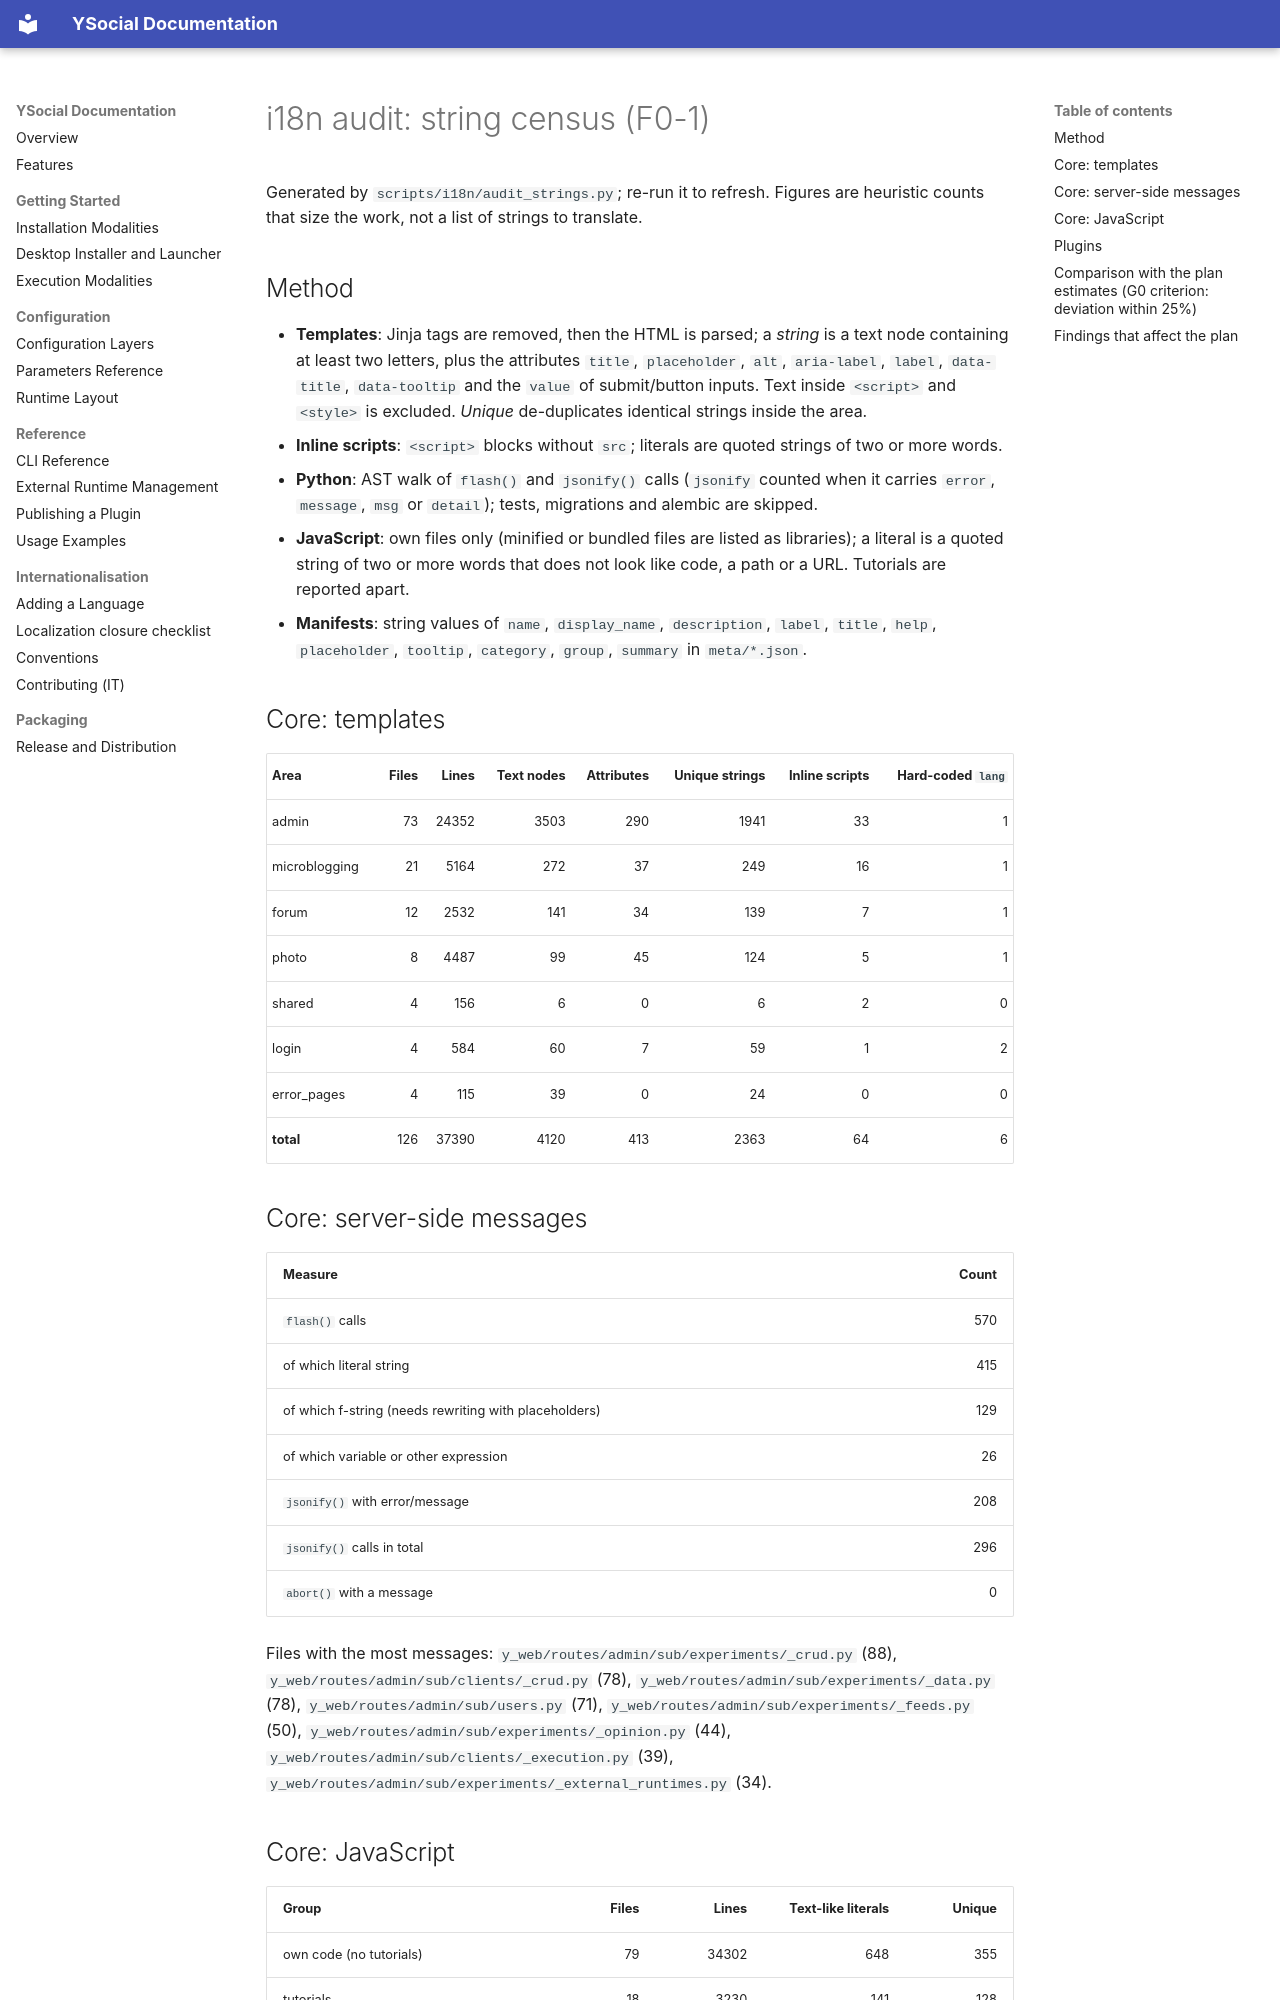

repository: YSocialTwin/YSocial · page: i18n/audit/index.html · generator: mkdocs

# i18n audit: string census (F0-1)

Generated by `scripts/i18n/audit_strings.py`; re-run it to refresh. Figures are heuristic counts that size the work, not a list of strings to translate.

## Method

- **Templates**: Jinja tags are removed, then the HTML is parsed; a *string* is a text node containing at least two letters, plus the attributes `title`, `placeholder`, `alt`, `aria-label`, `label`, `data-title`, `data-tooltip` and the `value` of submit/button inputs. Text inside `<script>` and `<style>` is excluded. *Unique* de-duplicates identical strings inside the area.
- **Inline scripts**: `<script>` blocks without `src`; literals are quoted strings of two or more words.
- **Python**: AST walk of `flash()` and `jsonify()` calls (`jsonify` counted when it carries `error`, `message`, `msg` or `detail`); tests, migrations and alembic are skipped.
- **JavaScript**: own files only (minified or bundled files are listed as libraries); a literal is a quoted string of two or more words that does not look like code, a path or a URL. Tutorials are reported apart.
- **Manifests**: string values of `name`, `display_name`, `description`, `label`, `title`, `help`, `placeholder`, `tooltip`, `category`, `group`, `summary` in `meta/*.json`.

## Core: templates

| Area | Files | Lines | Text nodes | Attributes | Unique strings | Inline scripts | Hard-coded `lang` |
|---|---:|---:|---:|---:|---:|---:|---:|
| admin | 73 | 24352 | 3503 | 290 | 1941 | 33 | 1 |
| microblogging | 21 | 5164 | 272 | 37 | 249 | 16 | 1 |
| forum | 12 | 2532 | 141 | 34 | 139 | 7 | 1 |
| photo | 8 | 4487 | 99 | 45 | 124 | 5 | 1 |
| shared | 4 | 156 | 6 | 0 | 6 | 2 | 0 |
| login | 4 | 584 | 60 | 7 | 59 | 1 | 2 |
| error_pages | 4 | 115 | 39 | 0 | 24 | 0 | 0 |
| **total** | 126 | 37390 | 4120 | 413 | 2363 | 64 | 6 |

## Core: server-side messages

| Measure | Count |
|---|---:|
| `flash()` calls | 570 |
| of which literal string | 415 |
| of which f-string (needs rewriting with placeholders) | 129 |
| of which variable or other expression | 26 |
| `jsonify()` with error/message | 208 |
| `jsonify()` calls in total | 296 |
| `abort()` with a message | 0 |

Files with the most messages: `y_web/routes/admin/sub/experiments/_crud.py` (88), `y_web/routes/admin/sub/clients/_crud.py` (78), `y_web/routes/admin/sub/experiments/_data.py` (78), `y_web/routes/admin/sub/users.py` (71), `y_web/routes/admin/sub/experiments/_feeds.py` (50), `y_web/routes/admin/sub/experiments/_opinion.py` (44), `y_web/routes/admin/sub/clients/_execution.py` (39), `y_web/routes/admin/sub/experiments/_external_runtimes.py` (34).

## Core: JavaScript

| Group | Files | Lines | Text-like literals | Unique |
|---|---:|---:|---:|---:|
| own code (no tutorials) | 79 | 34302 | 648 | 355 |
| tutorials | 18 | 3230 | 141 | 128 |
| bundled / minified libraries (excluded) | 3 | 123398 | | |

Largest own files by literals: `lightbox.js` (113), `admin-experiments.js` (63), `admin-settings.js` (63), `admin-miscellanea.js` (48), `admin-dashboard.js` (40), `admin-populations.js` (32), `tour.js` (20), `map.js` (18).
